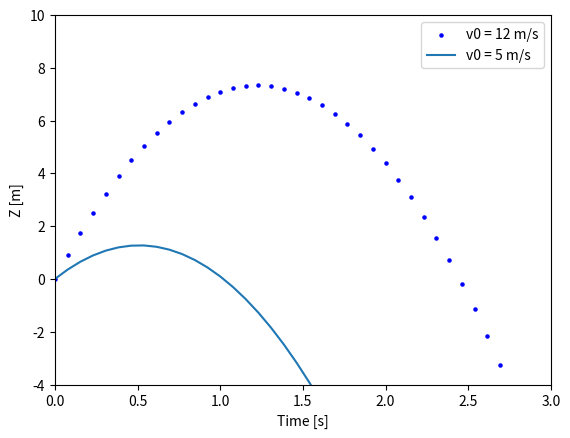

Python code for this plot:
import matplotlib.pyplot as plt
import numpy as np

import matplotlib.animation as animation

fig, ax = plt.subplots()
t = np.linspace(0, 3, 40)
g = -9.81
v0 = 12
z = g * t**2 / 2 + v0 * t

v02 = 5
z2 = g * t**2 / 2 + v02 * t

scat = ax.scatter(t[0], z[0], c="b", s=5, label=f'v0 = {v0} m/s')
line2 = ax.plot(t[0], z2[0], label=f'v0 = {v02} m/s')[0]
ax.set(xlim=[0, 3], ylim=[-4, 10], xlabel='Time [s]', ylabel='Z [m]')
ax.legend()


def update(frame):
    # for each frame, update the data stored on each artist.
    x = t[:frame]
    y = z[:frame]
    # update the scatter plot:
    data = np.stack([x, y]).T
    scat.set_offsets(data)
    # update the line plot:
    line2.set_xdata(t[:frame])
    line2.set_ydata(z2[:frame])
    return (scat, line2)


ani = animation.FuncAnimation(fig=fig, func=update, frames=40, interval=30)
plt.show()

ani.save('animation.gif', writer='pillow', fps=40)